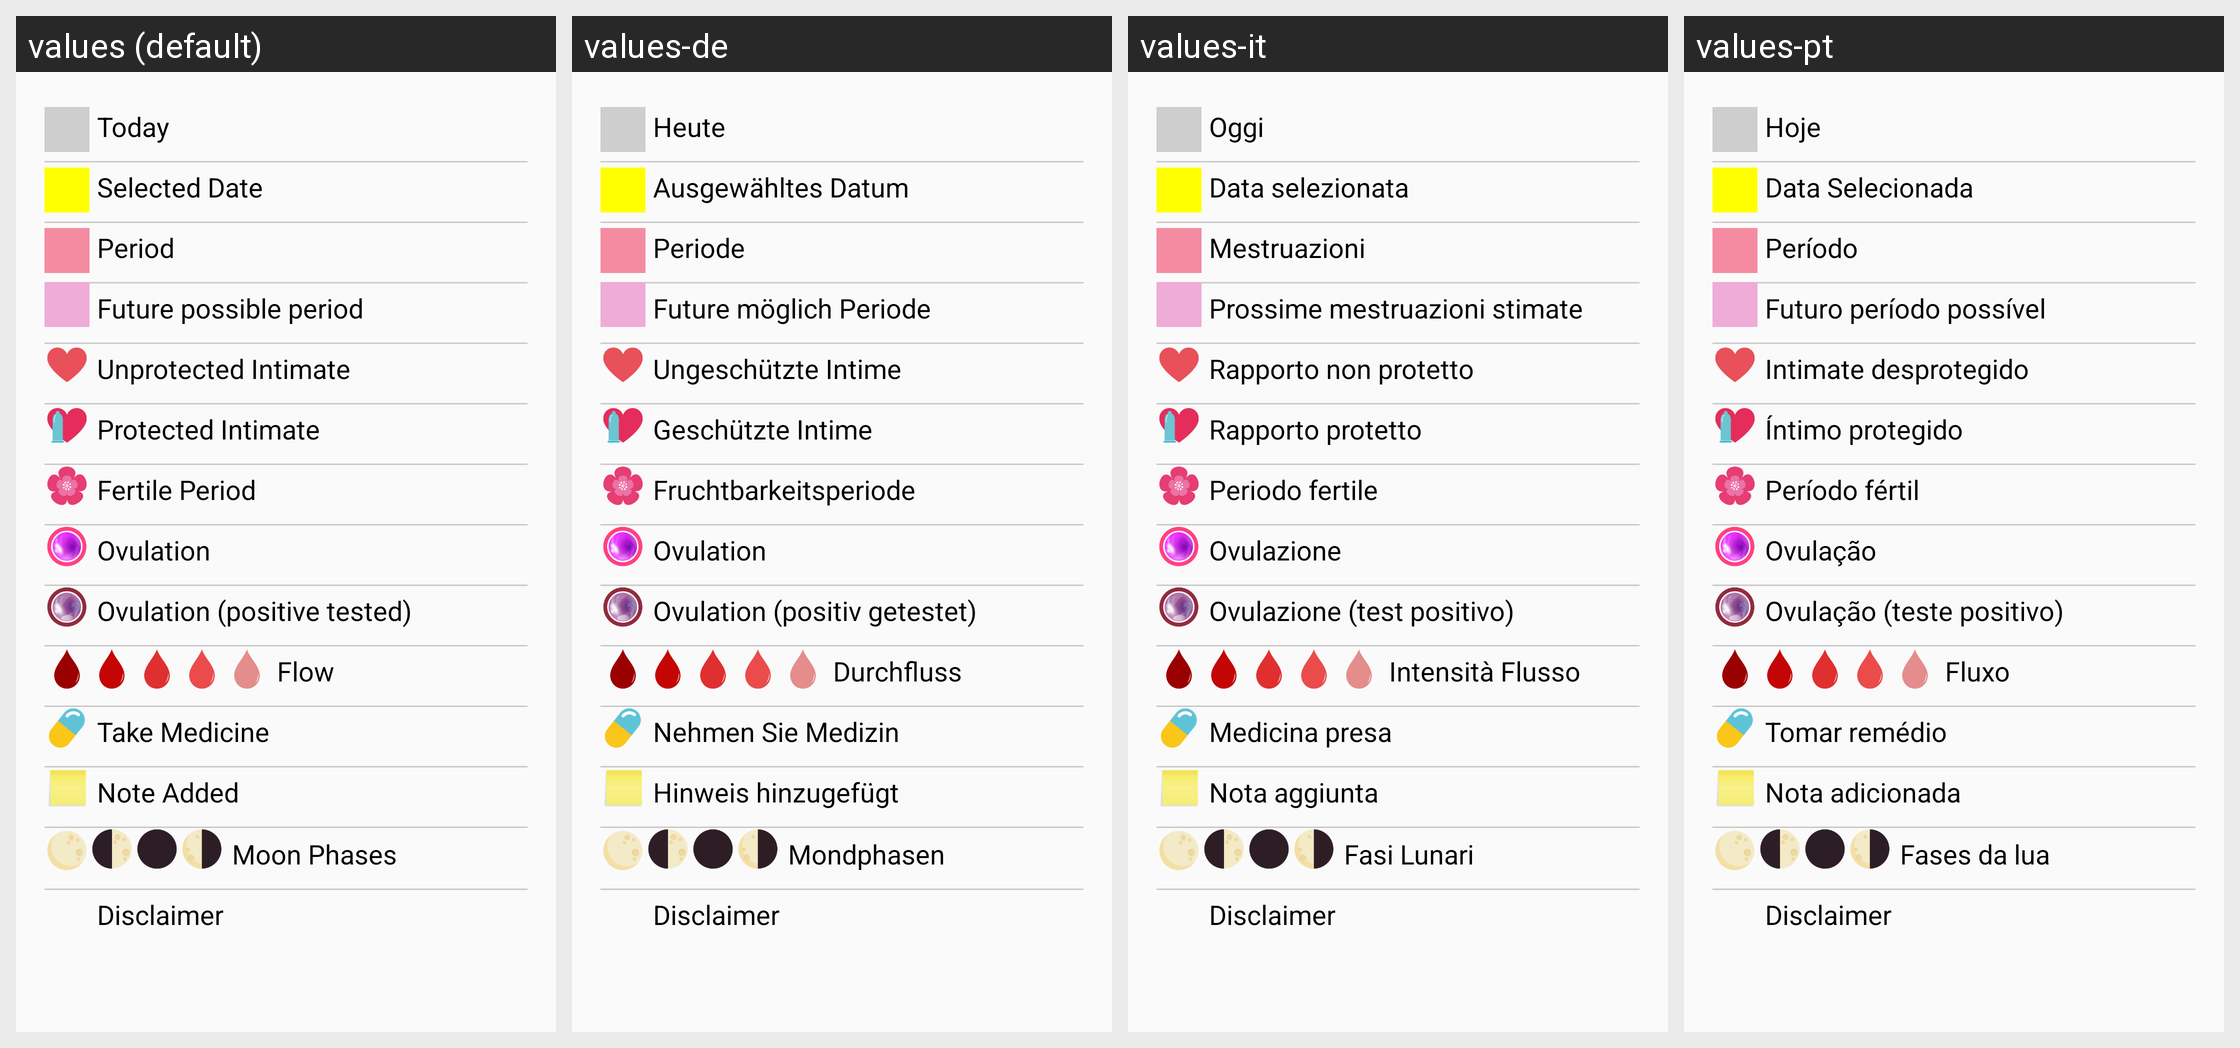

For this localized Android screen grid, give each drawn string resource with its value in every locale shown.
Android screen res/layout/activity_legenda_calendar.xml rendered under 4 locales, left to right: values (default), values-de, values-it, values-pt. Device: Nexus 5 (rendered at 1080×1920; each locale shown at half size, 540×960, under a caption strip naming it); theme AppThemeLegenda.
Other locales in the repository, not shown: values-es, values-fr, values-ru.
Strings drawn on this screen, with the default value and each locale's value (text and hints the layout hard-codes, and strings that could not be matched under every locale, appear in the picture but are not listed):

day_today
  values: Today
  values-de: Heute
  values-it: Oggi
  values-pt: Hoje

day_selected
  values: Selected Date
  values-de: Ausgewähltes Datum
  values-it: Data selezionata
  values-pt: Data Selecionada

cal_period
  values: Period
  values-de: Periode
  values-it: Mestruazioni
  values-pt: Período

cal_fut_period
  values: Future possible period
  values-de: Future möglich Periode
  values-it: Prossime mestruazioni stimate
  values-pt: Futuro período possível

cal_intimate_unprotected
  values: Unprotected Intimate
  values-de: Ungeschützte Intime
  values-it: Rapporto non protetto
  values-pt: Intimate desprotegido

cal_intimate_protected
  values: Protected Intimate
  values-de: Geschützte Intime
  values-it: Rapporto protetto
  values-pt: Íntimo protegido

cal_fertile
  values: Fertile Period
  values-de: Fruchtbarkeitsperiode
  values-it: Periodo fertile
  values-pt: Período fértil

cal_ovulation
  values: Ovulation
  values-de: Ovulation
  values-it: Ovulazione
  values-pt: Ovulação

cal_ovulation_test
  values: Ovulation (positive tested)
  values-de: Ovulation (positiv getestet)
  values-it: Ovulazione (test positivo)
  values-pt: Ovulação (teste positivo)

cal_spotting
  values: Flow
  values-de: Durchfluss
  values-it: Intensità Flusso
  values-pt: Fluxo

cal_medicine
  values: Take Medicine
  values-de: Nehmen Sie Medizin
  values-it: Medicina presa
  values-pt: Tomar remédio

cal_note
  values: Note Added
  values-de: Hinweis hinzugefügt
  values-it: Nota aggiunta
  values-pt: Nota adicionada

app_name_moonphase
  values: Moon Phases
  values-de: Mondphasen
  values-it: Fasi Lunari
  values-pt: Fases da lua

cal_disclaimer_title
  values: Disclaimer
  values-de: Disclaimer
  values-it: Disclaimer
  values-pt: Disclaimer
